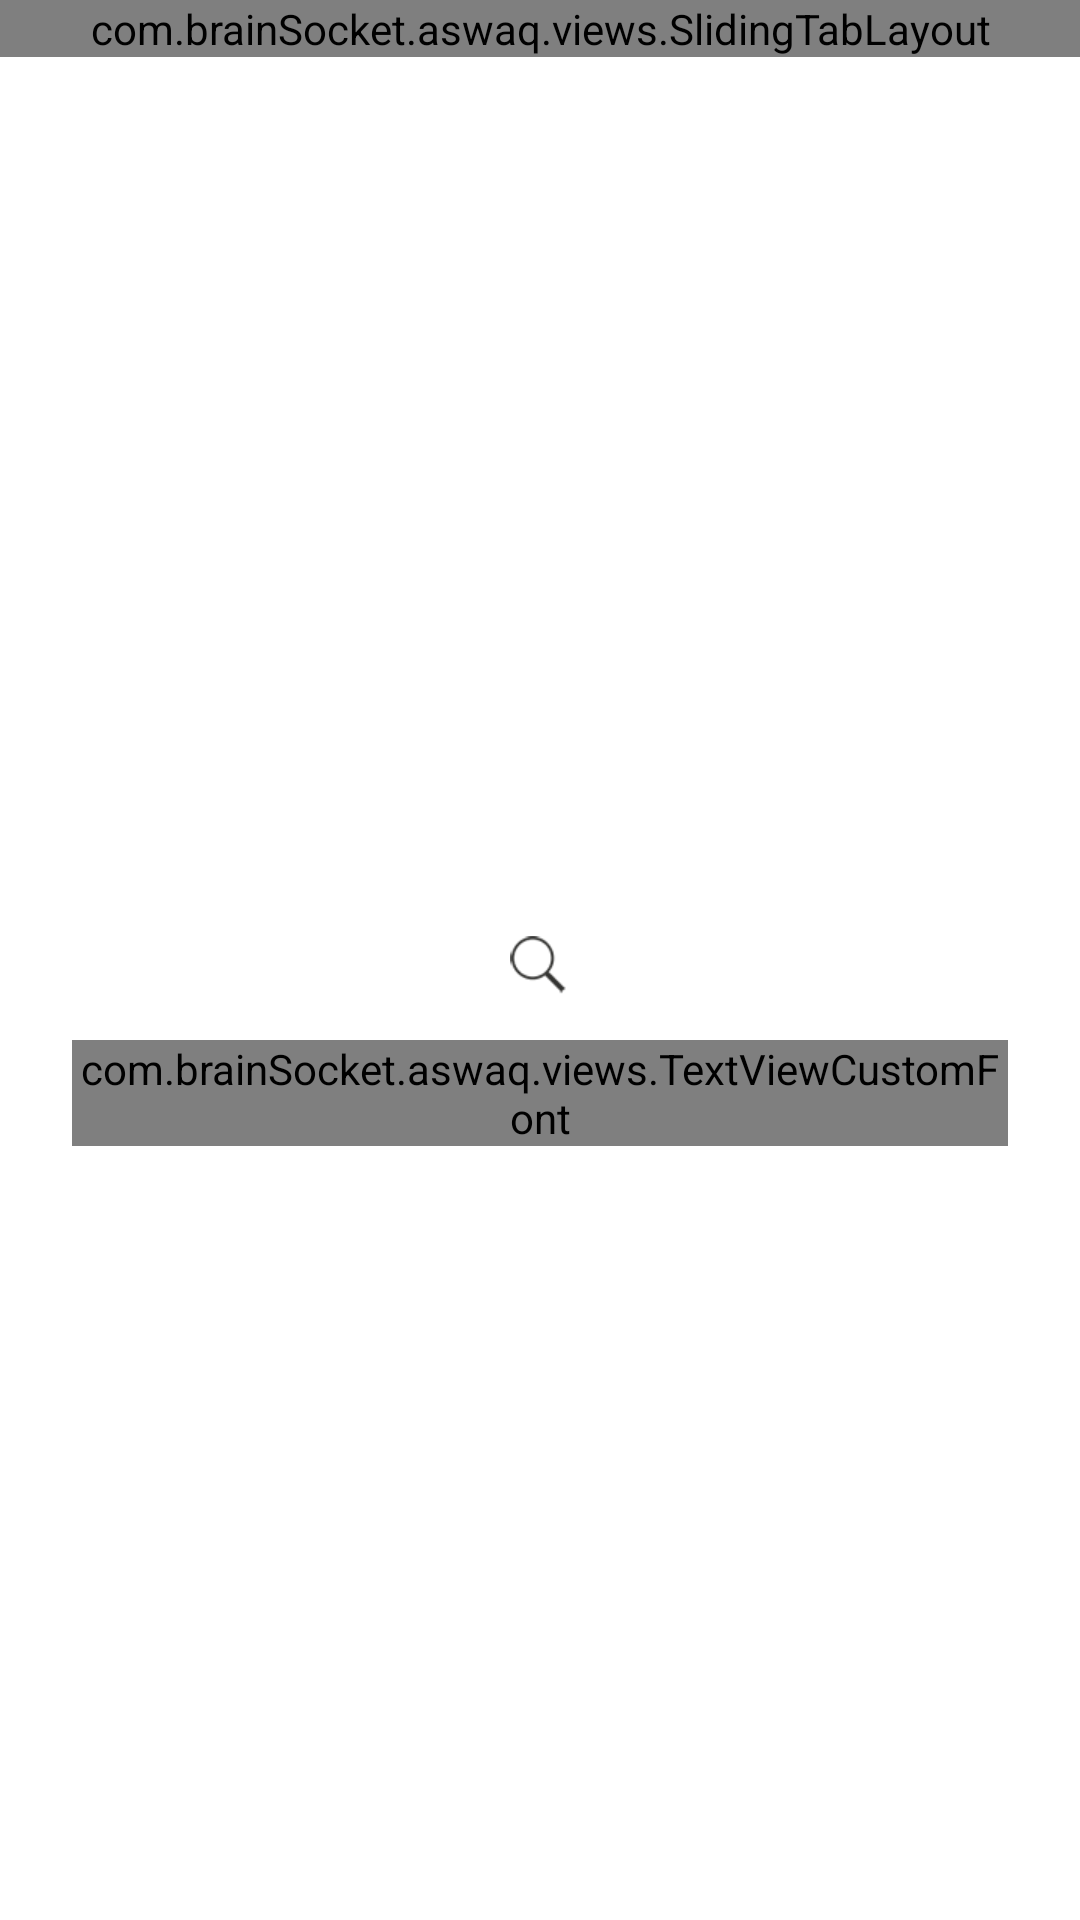

The Android layout XML behind this screen, and the referenced resources:
<!-- AndroidManifest.xml: activity theme AppTheme -->
<!-- res/layout/activity_search.xml -->
<FrameLayout xmlns:android="http://schemas.android.com/apk/res/android"
    xmlns:tools="http://schemas.android.com/tools"
    android:id="@+id/dlDrawer"
    android:layout_width="match_parent"
    android:layout_height="match_parent" >

    <RelativeLayout
        android:layout_width="match_parent"
        android:layout_height="match_parent"
        android:background="@android:color/white"
        android:orientation="vertical" >

        <com.brainSocket.aswaq.views.SlidingTabLayout
            android:id="@+id/slidingTabLayout"
            android:layout_width="match_parent"
            android:layout_height="wrap_content"/>

        <android.support.v4.view.ViewPager
            android:id="@+id/viewPager"
            android:layout_width="match_parent"
            android:layout_height="match_parent"
            android:layout_alignParentBottom="true"
            android:layout_below="@id/slidingTabLayout"
            android:layout_weight="1" />
    </RelativeLayout>

    <LinearLayout
        android:id="@+id/llLoading"
        android:layout_width="wrap_content"
        android:layout_height="wrap_content"
        android:layout_gravity="top|center_horizontal"
        android:layout_marginTop="110dp"
        android:orientation="vertical"
        android:padding="12dp" >

        <ProgressBar
            android:id="@+id/spinner"
            style="?android:attr/progressBarStyleLarge"
            android:layout_width="wrap_content"
            android:layout_height="wrap_content"
            android:layout_gravity="center" />
    </LinearLayout>

    <LinearLayout
        android:id="@+id/vNoDataPlaceHolder"
        android:layout_width="match_parent"
        android:layout_height="match_parent"
        android:layout_marginTop="54dp"
        android:gravity="center"
        android:orientation="vertical"
        android:padding="24dp" >

        <ImageView
            android:layout_width="20dp"
            android:layout_height="20dp"
            android:src="@drawable/ic_search" />

        <com.brainSocket.aswaq.views.TextViewCustomFont
            android:id="@+id/tvPlaceHolderMsg"
            android:layout_width="match_parent"
            android:layout_height="wrap_content"
            android:layout_marginTop="15dp"
            android:gravity="center"
            android:text="@string/search_place_holder"
            android:textColor="@color/txt_dark"
            android:textSize="@dimen/ts_text_xsmall" />
    </LinearLayout>

</FrameLayout>
<!-- resources referenced by this layout -->
<resources>
  <color name="txt_dark">#121212</color>
  <dimen name="ts_text_xsmall">12sp</dimen>
  <!-- drawable ic_search: png bitmap (drawable-xhdpi, 3622 bytes) -->
  <string name="search_place_holder">بمكنك البحث عن اشخاص أو منتجات</string>
  <style name="AppTheme" parent="AppBaseTheme">
          
      </style>
  <style name="AppBaseTheme" parent="@style/Theme.AppCompat.Light">
          <item name="toolbarStyle">@style/ToolbarStyle</item>
          <item name="colorPrimary">@color/app_theme</item>
          <item name="colorPrimaryDark">@color/app_theme_dark</item>
          <item name="colorAccent">@color/app_theme</item>
          <item name="colorControlNormal">@color/app_theme</item>
  	    <item name="colorControlActivated">@color/app_theme_light</item>
  	    <item name="colorControlHighlight">@color/app_theme_light</item>
          
          <item name="actionBarStyle">@style/MyActionBar</item>
          <item name="elevation">0dp</item>
          <item name="android:windowContentOverlay">@null</item>
      </style>
  <style name="ToolbarStyle" parent="@style/Widget.AppCompat.Toolbar">
          <item name="contentInsetStart">0dp</item>
      </style>
  <color name="app_theme">#0090ff</color>
  <color name="app_theme_dark">#027bd9</color>
  <color name="app_theme_light">#65bbfe</color>
  <style name="MyActionBar" parent="Base.Widget.AppCompat.ActionBar">
          <item name="background">@drawable/bg_actionbar</item>
          <item name="android:height">48dp</item>
      </style>
</resources>
